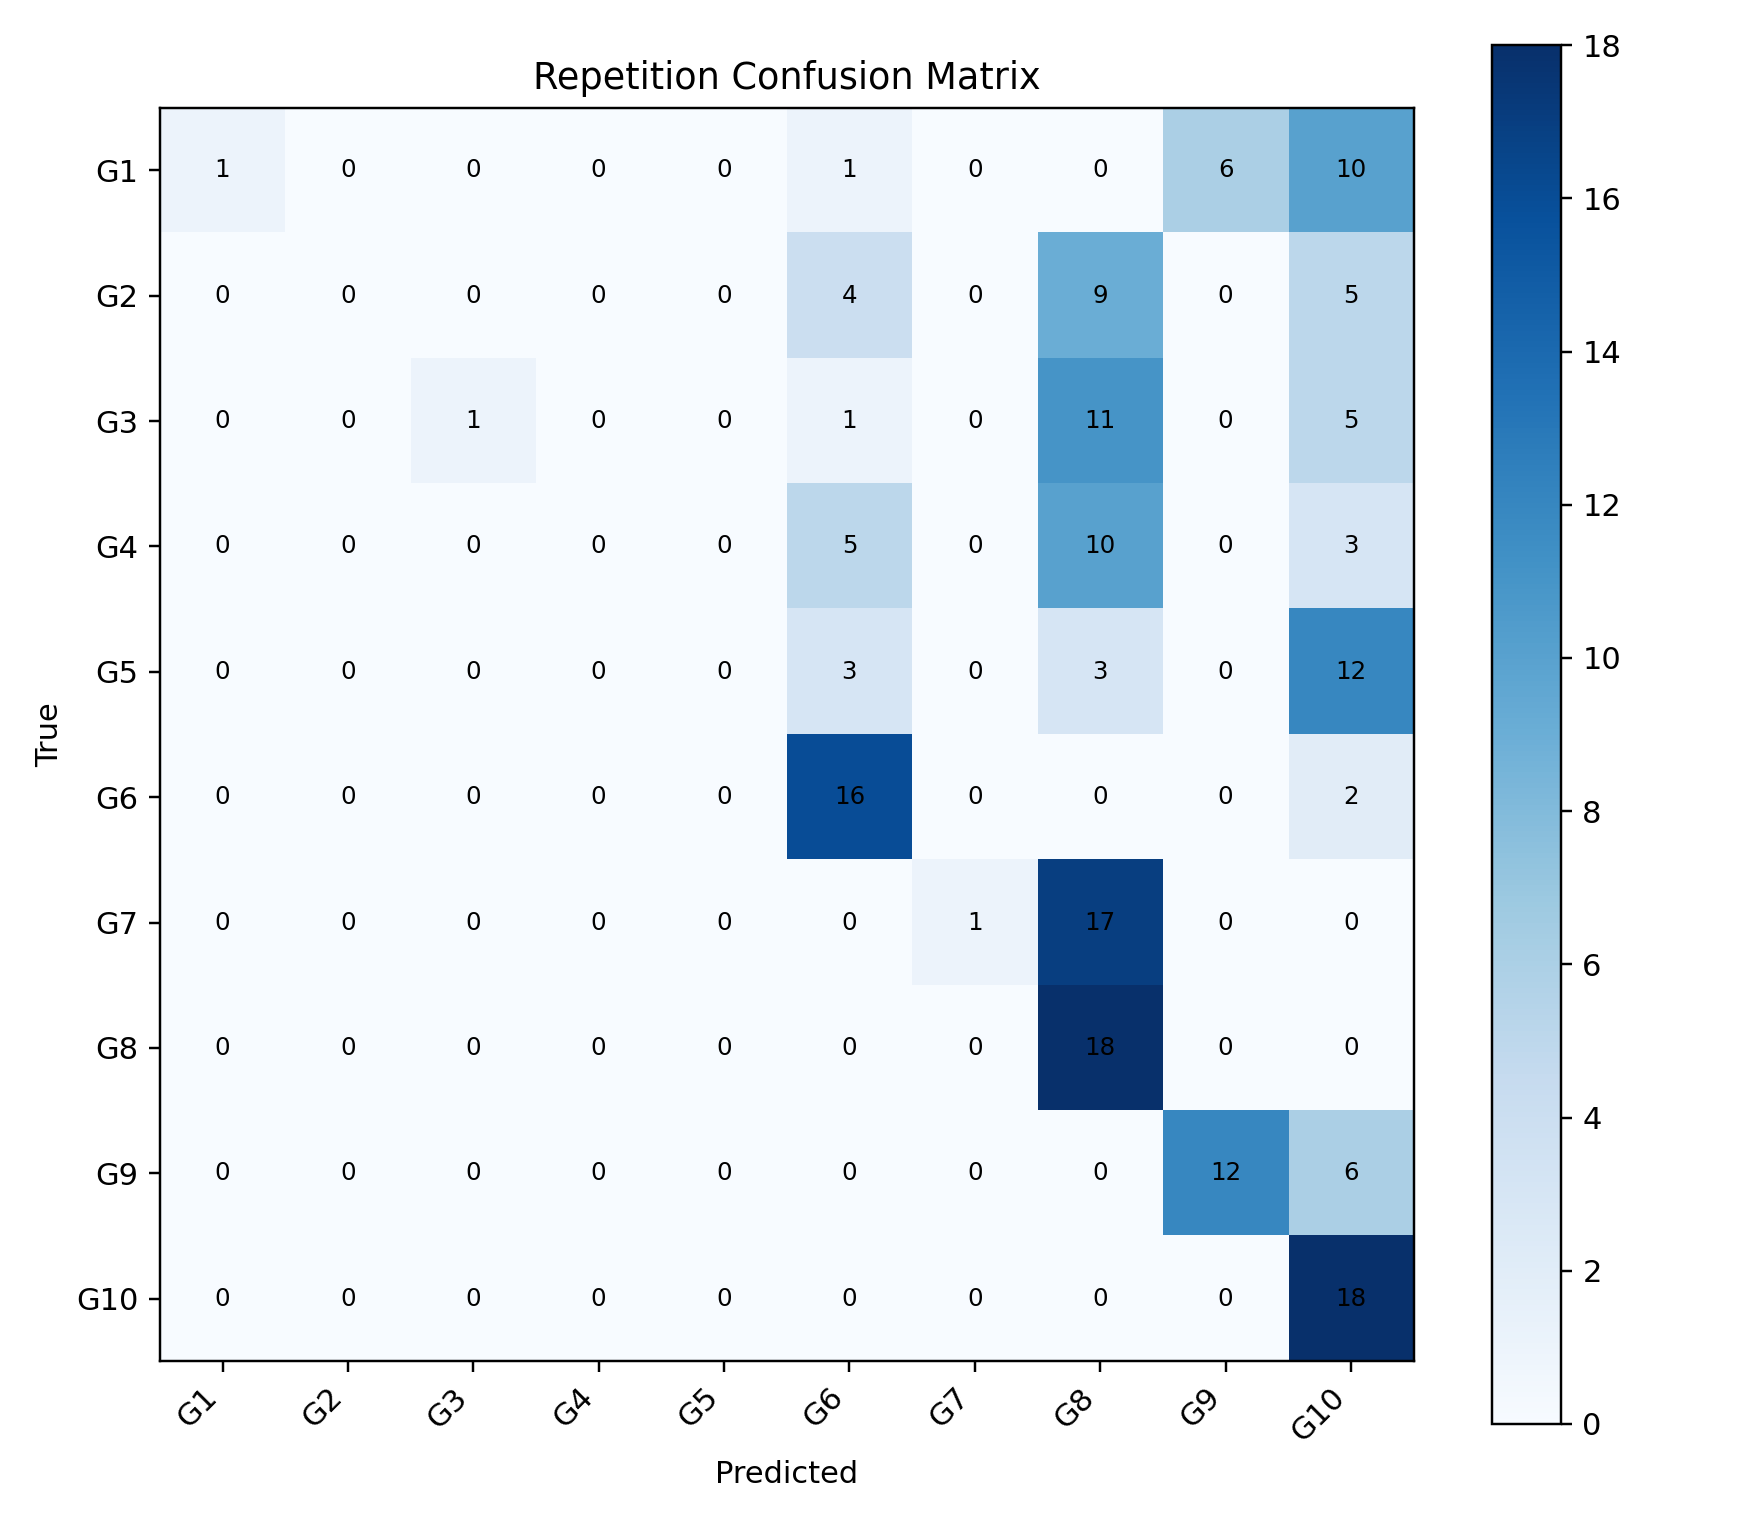

The table this chart was drawn from, first rows:
, G1, G2, G3, G4, G5, G6, G7, G8, G9, G10
G1, 1, 0, 0, 0, 0, 1, 0, 0, 6, 10
G2, 0, 0, 0, 0, 0, 4, 0, 9, 0, 5
G3, 0, 0, 1, 0, 0, 1, 0, 11, 0, 5
G4, 0, 0, 0, 0, 0, 5, 0, 10, 0, 3
G5, 0, 0, 0, 0, 0, 3, 0, 3, 0, 12
G6, 0, 0, 0, 0, 0, 16, 0, 0, 0, 2
G7, 0, 0, 0, 0, 0, 0, 1, 17, 0, 0
G8, 0, 0, 0, 0, 0, 0, 0, 18, 0, 0
G9, 0, 0, 0, 0, 0, 0, 0, 0, 12, 6
G10, 0, 0, 0, 0, 0, 0, 0, 0, 0, 18
